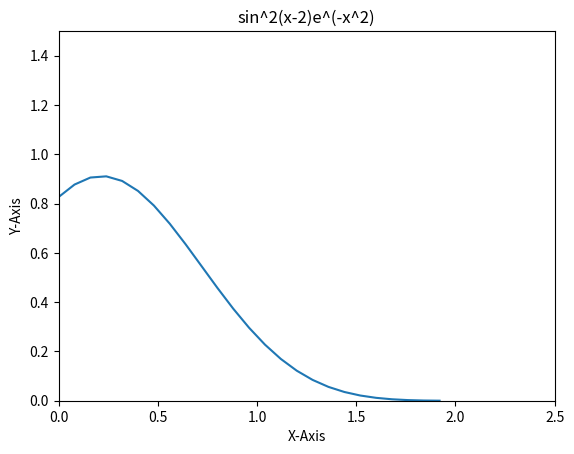

Reproduce this figure in Python.
#!/usr/bin/env python

import math
import matplotlib.pyplot as plt

def f(x):
    answer = math.pow(math.sin(x-2),2) * math.pow(math.e,- (math.pow(x,2)));
    return answer;


input = [];
output = [];


iter = 0;

while iter <= 2:
    input.append(iter);
    iter+= 0.08;

iter = 0;


while iter < len(input):
    output.append(f(input[iter]));
    iter += 1;

print (output);
print(math.pi);
plt.xlabel("X-Axis");
plt.ylabel("Y-Axis");
plt.title("sin^2(x-2)e^(-x^2)");
plt.ylim(0,1.5);
plt.xlim(0,2.5);
plt.plot(input,output);
plt.show()



